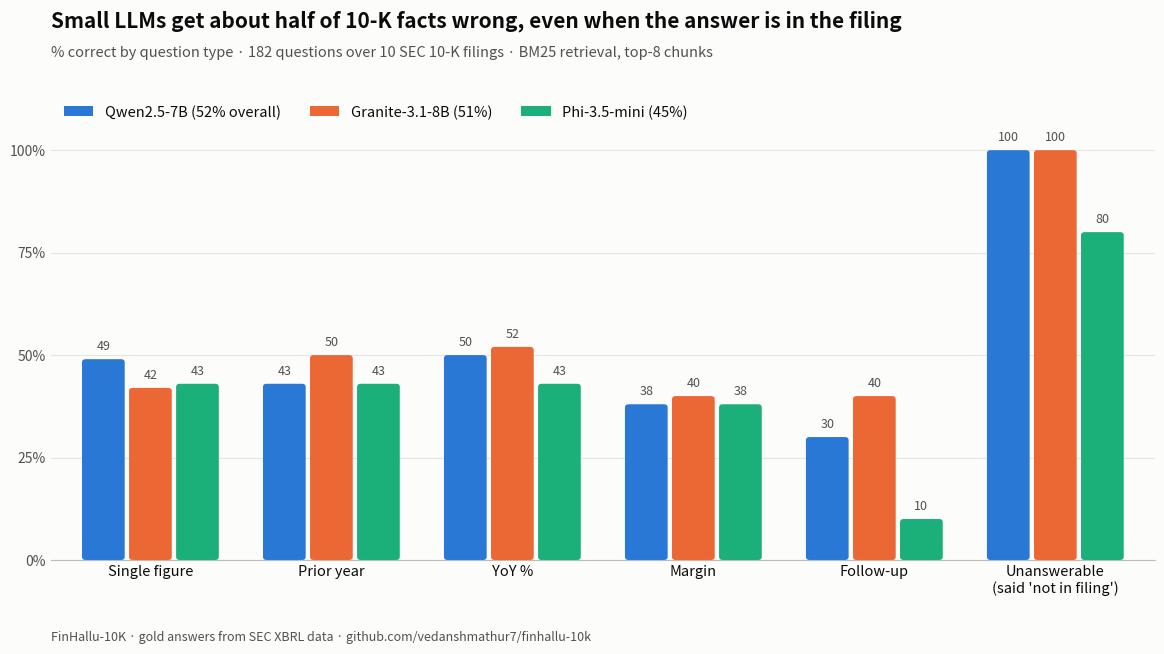

Source code (Python):
"""Results chart for README / posts (data = results table of the 13 Oct 2026 run)."""
import matplotlib
matplotlib.use("Agg")
import matplotlib.pyplot as plt
from matplotlib.patches import FancyBboxPatch

TYPES = ["Single figure", "Prior year", "YoY %", "Margin", "Follow-up", "Unanswerable\n(said 'not in filing')"]
DATA = {  # model -> % correct per type
    "Qwen2.5-7B (52% overall)": [49, 43, 50, 38, 30, 100],
    "Granite-3.1-8B (51%)": [42, 50, 52, 40, 40, 100],
    "Phi-3.5-mini (45%)": [43, 43, 43, 38, 10, 80],
}
COLORS = ["#2a78d6", "#eb6834", "#1baf7a"]  # validated categorical slots 1-3
SURFACE, INK, INK2, GRID = "#fcfcfb", "#0b0b0b", "#52514e", "#e6e5e1"

fig, ax = plt.subplots(figsize=(12, 6.75), dpi=150)
fig.patch.set_facecolor(SURFACE); ax.set_facecolor(SURFACE)
n, group_w = len(DATA), 0.78
bar_w = group_w / n
for i, (model, vals) in enumerate(DATA.items()):
    for j, v in enumerate(vals):
        x = j - group_w / 2 + i * bar_w + 0.012
        w = bar_w - 0.024  # 2px-ish surface gap between bars
        ax.add_patch(FancyBboxPatch((x, 0), w, v, boxstyle="round,pad=0,rounding_size=0.02",
                                    mutation_aspect=40, facecolor=COLORS[i], edgecolor="none"))
        ax.text(x + w / 2, v + 1.5, f"{v}", ha="center", va="bottom", fontsize=9, color=INK2)
    ax.bar(0, 0, color=COLORS[i], label=model)  # legend handle
ax.set_xlim(-0.55, len(TYPES) - 0.45); ax.set_ylim(0, 112)
ax.set_xticks(range(len(TYPES))); ax.set_xticklabels(TYPES, fontsize=10.5, color=INK)
ax.set_yticks([0, 25, 50, 75, 100]); ax.set_yticklabels([f"{t}%" for t in [0, 25, 50, 75, 100]], color=INK2, fontsize=10)
ax.yaxis.grid(True, color=GRID, linewidth=0.8); ax.set_axisbelow(True)
for s in ["top", "right", "left"]: ax.spines[s].set_visible(False)
ax.spines["bottom"].set_color("#bdbcb6"); ax.tick_params(length=0)
fig.text(0.06, 0.93, "Small LLMs get about half of 10-K facts wrong, even when the answer is in the filing",
         fontsize=15, fontweight="bold", color=INK)
fig.text(0.06, 0.885, "% correct by question type · 182 questions over 10 SEC 10-K filings · BM25 retrieval, top-8 chunks",
         fontsize=10.5, color=INK2)
ax.legend(loc="upper left", bbox_to_anchor=(0, 1.02), ncol=3, frameon=False, fontsize=10.5, labelcolor=INK)
fig.text(0.06, 0.02, "FinHallu-10K · gold answers from SEC XBRL data · github.com/vedanshmathur7/finhallu-10k",
         fontsize=9, color=INK2)
fig.subplots_adjust(left=0.06, right=0.98, top=0.82, bottom=0.14)
fig.savefig("results_chart.png", facecolor=SURFACE)
print("saved results_chart.png")
